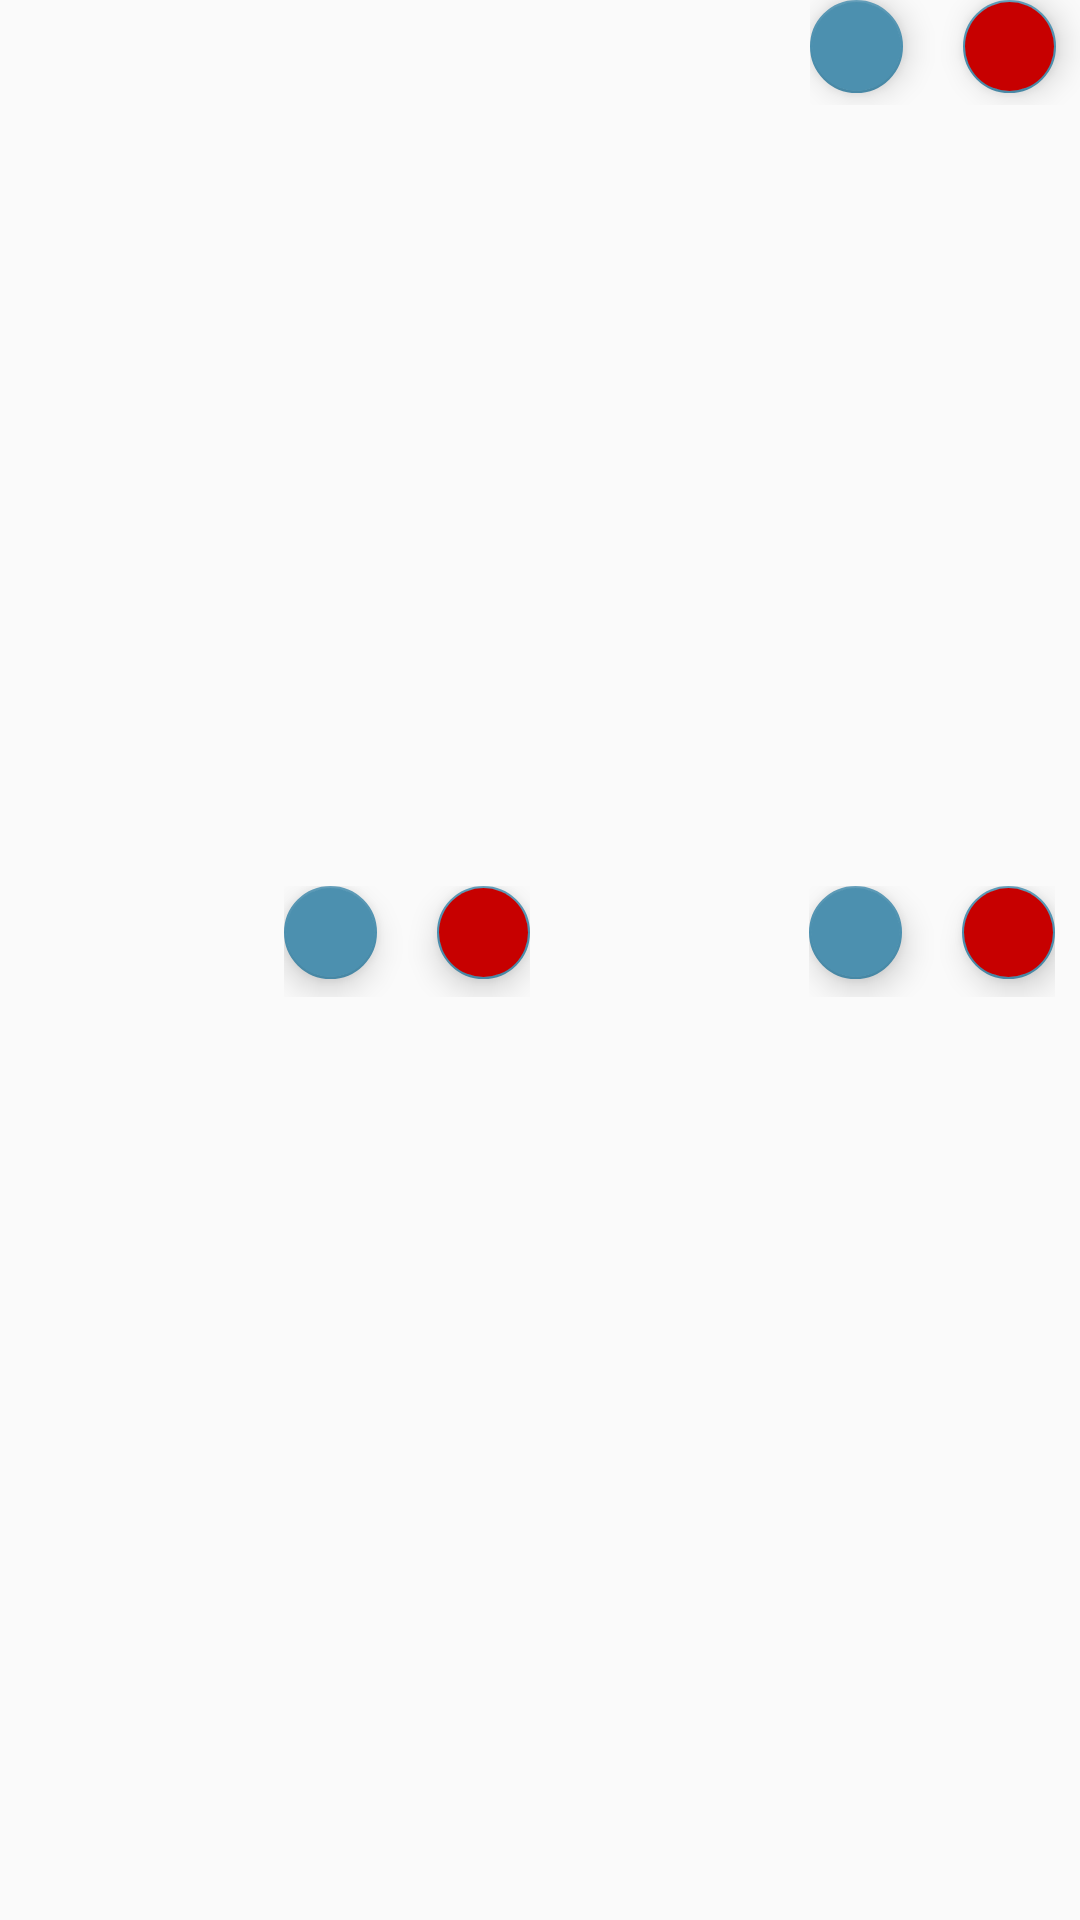

Write the Android layout XML for this screen, with the resource values it uses.
<!-- AndroidManifest.xml: application theme Theme.ArchaeologicalFieldwork -->
<!-- res/layout/images_three.xml -->
<?xml version="1.0" encoding="utf-8"?>
<RelativeLayout xmlns:android="http://schemas.android.com/apk/res/android"
    xmlns:app="http://schemas.android.com/apk/res-auto"
    xmlns:tools="http://schemas.android.com/tools"
    android:id="@+id/relativeLayoutImage3"
    android:layout_width="match_parent"
    android:layout_height="265sp">


  <androidx.constraintlayout.widget.ConstraintLayout
      android:layout_width="match_parent"
      android:layout_height="match_parent">

    <LinearLayout
        android:id="@+id/linearLayout4"
        android:layout_width="match_parent"
        android:layout_height="match_parent"
        android:orientation="vertical">

      <ImageView
          android:id="@+id/image3_1"
          android:layout_width="match_parent"
          android:layout_height="125dp"
          android:scaleType="fitCenter" />

      <LinearLayout
          android:layout_width="match_parent"
          android:layout_height="match_parent"
          android:orientation="horizontal">

        <ImageView
            android:id="@+id/image3_2"
            android:layout_width="match_parent"
            android:layout_height="match_parent"
            android:layout_weight="1"
            android:scaleType="fitCenter"
            tools:srcCompat="@tools:sample/avatars" />

        <ImageView
            android:id="@+id/image3_3"
            android:layout_width="match_parent"
            android:layout_height="match_parent"
            android:layout_weight="1"
            android:scaleType="fitCenter"
            tools:srcCompat="@tools:sample/avatars" />
      </LinearLayout>
    </LinearLayout>

    <LinearLayout
        android:id="@+id/linearLayout1"
        android:layout_width="wrap_content"
        android:layout_height="37dp"
        android:orientation="horizontal"
        app:layout_constraintBottom_toBottomOf="@+id/linearLayout4"
        app:layout_constraintEnd_toEndOf="@+id/linearLayout4"
        app:layout_constraintHorizontal_bias="0.34"
        app:layout_constraintStart_toStartOf="@+id/linearLayout4"
        app:layout_constraintTop_toTopOf="@+id/linearLayout4"
        app:layout_constraintVertical_bias="0.49">

      <com.google.android.material.floatingactionbutton.FloatingActionButton
          android:id="@+id/btnFlagImage3_2"
          android:layout_width="32dp"
          android:layout_height="31dp"
          android:layout_marginRight="20sp"
          android:clickable="true"
          android:scaleType="fitCenter"
          android:scaleX="1"
          android:scaleY="1"
          app:fabCustomSize="30dp"
          app:fabSize="normal"
          app:layout_constraintBottom_toBottomOf="@+id/image1_1"
          app:layout_constraintEnd_toEndOf="parent"
          app:layout_constraintHorizontal_bias="0.98"
          app:layout_constraintStart_toStartOf="@+id/image1_1"
          app:layout_constraintTop_toTopOf="parent"
          app:layout_constraintVertical_bias="0.0"
          app:maxImageSize="20dp"
          app:srcCompat="@drawable/ic_flag" />

      <com.google.android.material.floatingactionbutton.FloatingActionButton
          android:id="@+id/btnRemoveImage3_2"
          android:layout_width="32dp"
          android:layout_height="31dp"
          android:backgroundTint="@color/red"
          android:clickable="true"
          android:scaleType="fitCenter"
          android:scaleX="1"
          android:scaleY="1"
          app:fabCustomSize="30dp"
          app:fabSize="normal"
          app:layout_constraintBottom_toBottomOf="@+id/image1_1"
          app:layout_constraintEnd_toEndOf="parent"
          app:layout_constraintHorizontal_bias="0.98"
          app:layout_constraintStart_toStartOf="@+id/image1_1"
          app:layout_constraintTop_toTopOf="parent"
          app:layout_constraintVertical_bias="0.0"
          app:maxImageSize="20dp"
          app:srcCompat="@drawable/ic_close" />

    </LinearLayout>

    <LinearLayout
        android:layout_width="90dp"
        android:layout_height="35dp"
        android:orientation="horizontal"
        app:layout_constraintBottom_toBottomOf="@+id/linearLayout4"
        app:layout_constraintEnd_toEndOf="parent"
        app:layout_constraintHorizontal_bias="1.0"
        app:layout_constraintStart_toStartOf="parent"
        app:layout_constraintTop_toTopOf="@+id/linearLayout4"
        app:layout_constraintVertical_bias="0.0">

      <com.google.android.material.floatingactionbutton.FloatingActionButton
          android:id="@+id/btnFlagImage3_1"
          android:layout_width="32dp"
          android:layout_height="31dp"
          android:layout_marginRight="20sp"
          android:clickable="true"
          android:scaleType="fitCenter"
          android:scaleX="1"
          android:scaleY="1"
          app:fabCustomSize="30dp"
          app:fabSize="normal"
          app:layout_constraintBottom_toBottomOf="@+id/image1_1"
          app:layout_constraintEnd_toEndOf="parent"
          app:layout_constraintHorizontal_bias="0.98"
          app:layout_constraintStart_toStartOf="@+id/image1_1"
          app:layout_constraintTop_toTopOf="parent"
          app:layout_constraintVertical_bias="0.0"
          app:maxImageSize="20dp"
          app:srcCompat="@drawable/ic_flag" />

      <com.google.android.material.floatingactionbutton.FloatingActionButton
          android:id="@+id/btnRemoveImage3_1"
          android:layout_width="32dp"
          android:layout_height="31dp"
          android:backgroundTint="@color/red"
          android:clickable="true"
          android:scaleType="fitCenter"
          android:scaleX="1"
          android:scaleY="1"
          app:fabCustomSize="30dp"
          app:fabSize="normal"
          app:layout_constraintBottom_toBottomOf="@+id/image1_1"
          app:layout_constraintEnd_toEndOf="parent"
          app:layout_constraintHorizontal_bias="0.98"
          app:layout_constraintStart_toStartOf="@+id/image1_1"
          app:layout_constraintTop_toTopOf="parent"
          app:layout_constraintVertical_bias="0.0"
          app:maxImageSize="20dp"
          app:srcCompat="@drawable/ic_close" />

    </LinearLayout>

    <LinearLayout
        android:id="@+id/linearLayout3"
        android:layout_width="wrap_content"
        android:layout_height="37dp"
        android:orientation="horizontal"
        app:layout_constraintBottom_toBottomOf="@+id/linearLayout1"
        app:layout_constraintEnd_toEndOf="parent"
        app:layout_constraintHorizontal_bias="0.97"
        app:layout_constraintStart_toStartOf="parent"
        app:layout_constraintTop_toTopOf="@+id/linearLayout1">

      <com.google.android.material.floatingactionbutton.FloatingActionButton
          android:id="@+id/btnFlagImage3_3"
          android:layout_width="32dp"
          android:layout_height="31dp"
          android:layout_marginRight="20sp"
          android:clickable="true"
          android:scaleType="fitCenter"
          android:scaleX="1"
          android:scaleY="1"
          app:fabCustomSize="30dp"
          app:fabSize="normal"
          app:layout_constraintBottom_toBottomOf="@+id/image1_1"
          app:layout_constraintEnd_toEndOf="parent"
          app:layout_constraintHorizontal_bias="0.98"
          app:layout_constraintStart_toStartOf="@+id/image1_1"
          app:layout_constraintTop_toTopOf="parent"
          app:layout_constraintVertical_bias="0.0"
          app:maxImageSize="20dp"
          app:srcCompat="@drawable/ic_flag" />

      <com.google.android.material.floatingactionbutton.FloatingActionButton
          android:id="@+id/btnRemoveImage3_3"
          android:layout_width="32dp"
          android:layout_height="31dp"
          android:backgroundTint="@color/red"
          android:clickable="true"
          android:scaleType="fitCenter"
          android:scaleX="1"
          android:scaleY="1"
          app:fabCustomSize="30dp"
          app:fabSize="normal"
          app:layout_constraintBottom_toBottomOf="@+id/image1_1"
          app:layout_constraintEnd_toEndOf="parent"
          app:layout_constraintHorizontal_bias="0.98"
          app:layout_constraintStart_toStartOf="@+id/image1_1"
          app:layout_constraintTop_toTopOf="parent"
          app:layout_constraintVertical_bias="0.0"
          app:maxImageSize="20dp"
          app:srcCompat="@drawable/ic_close" />

    </LinearLayout>

  </androidx.constraintlayout.widget.ConstraintLayout>

</RelativeLayout>
<!-- resources referenced by this layout -->
<resources>
  <color name="red">#C70000</color>
  <!-- drawable ic_close (mipmap-anydpi-v26) -->
  <?xml version="1.0" encoding="utf-8"?>
  <adaptive-icon xmlns:android="http://schemas.android.com/apk/res/android">
      <background android:drawable="@color/ic_close_background"/>
      <foreground android:drawable="@mipmap/ic_oth"/>
  </adaptive-icon>
  <style name="Theme.ArchaeologicalFieldwork" parent="Theme.AppCompat.DayNight.NoActionBar">
          
          <item name="colorPrimary">@color/purple_500</item>
          <item name="colorPrimaryVariant">@color/purple_700</item>
          <item name="colorOnPrimary">@color/white</item>
          
          <item name="colorSecondary">@color/teal_200</item>
          <item name="colorSecondaryVariant">@color/teal_700</item>
          <item name="colorOnSecondary">@color/black</item>
          
          <item name="android:statusBarColor" tools:targetApi="l">?attr/colorPrimaryVariant</item>
          
          <item name="colorPrimaryDark">@color/colorPrimaryDark</item>
          <item name="colorAccent">@color/colorAccent</item>
  
      </style>
  <color name="purple_500">#FF6200EE</color>
  <color name="purple_700">#FF3700B3</color>
  <color name="white">#FFFFFFFF</color>
  <color name="teal_200">#FF03DAC5</color>
  <color name="teal_700">#FF018786</color>
  <color name="black">#FF000000</color>
  <color name="colorPrimaryDark">#000000</color>
  <color name="colorAccent">#4c90af</color>
</resources>
